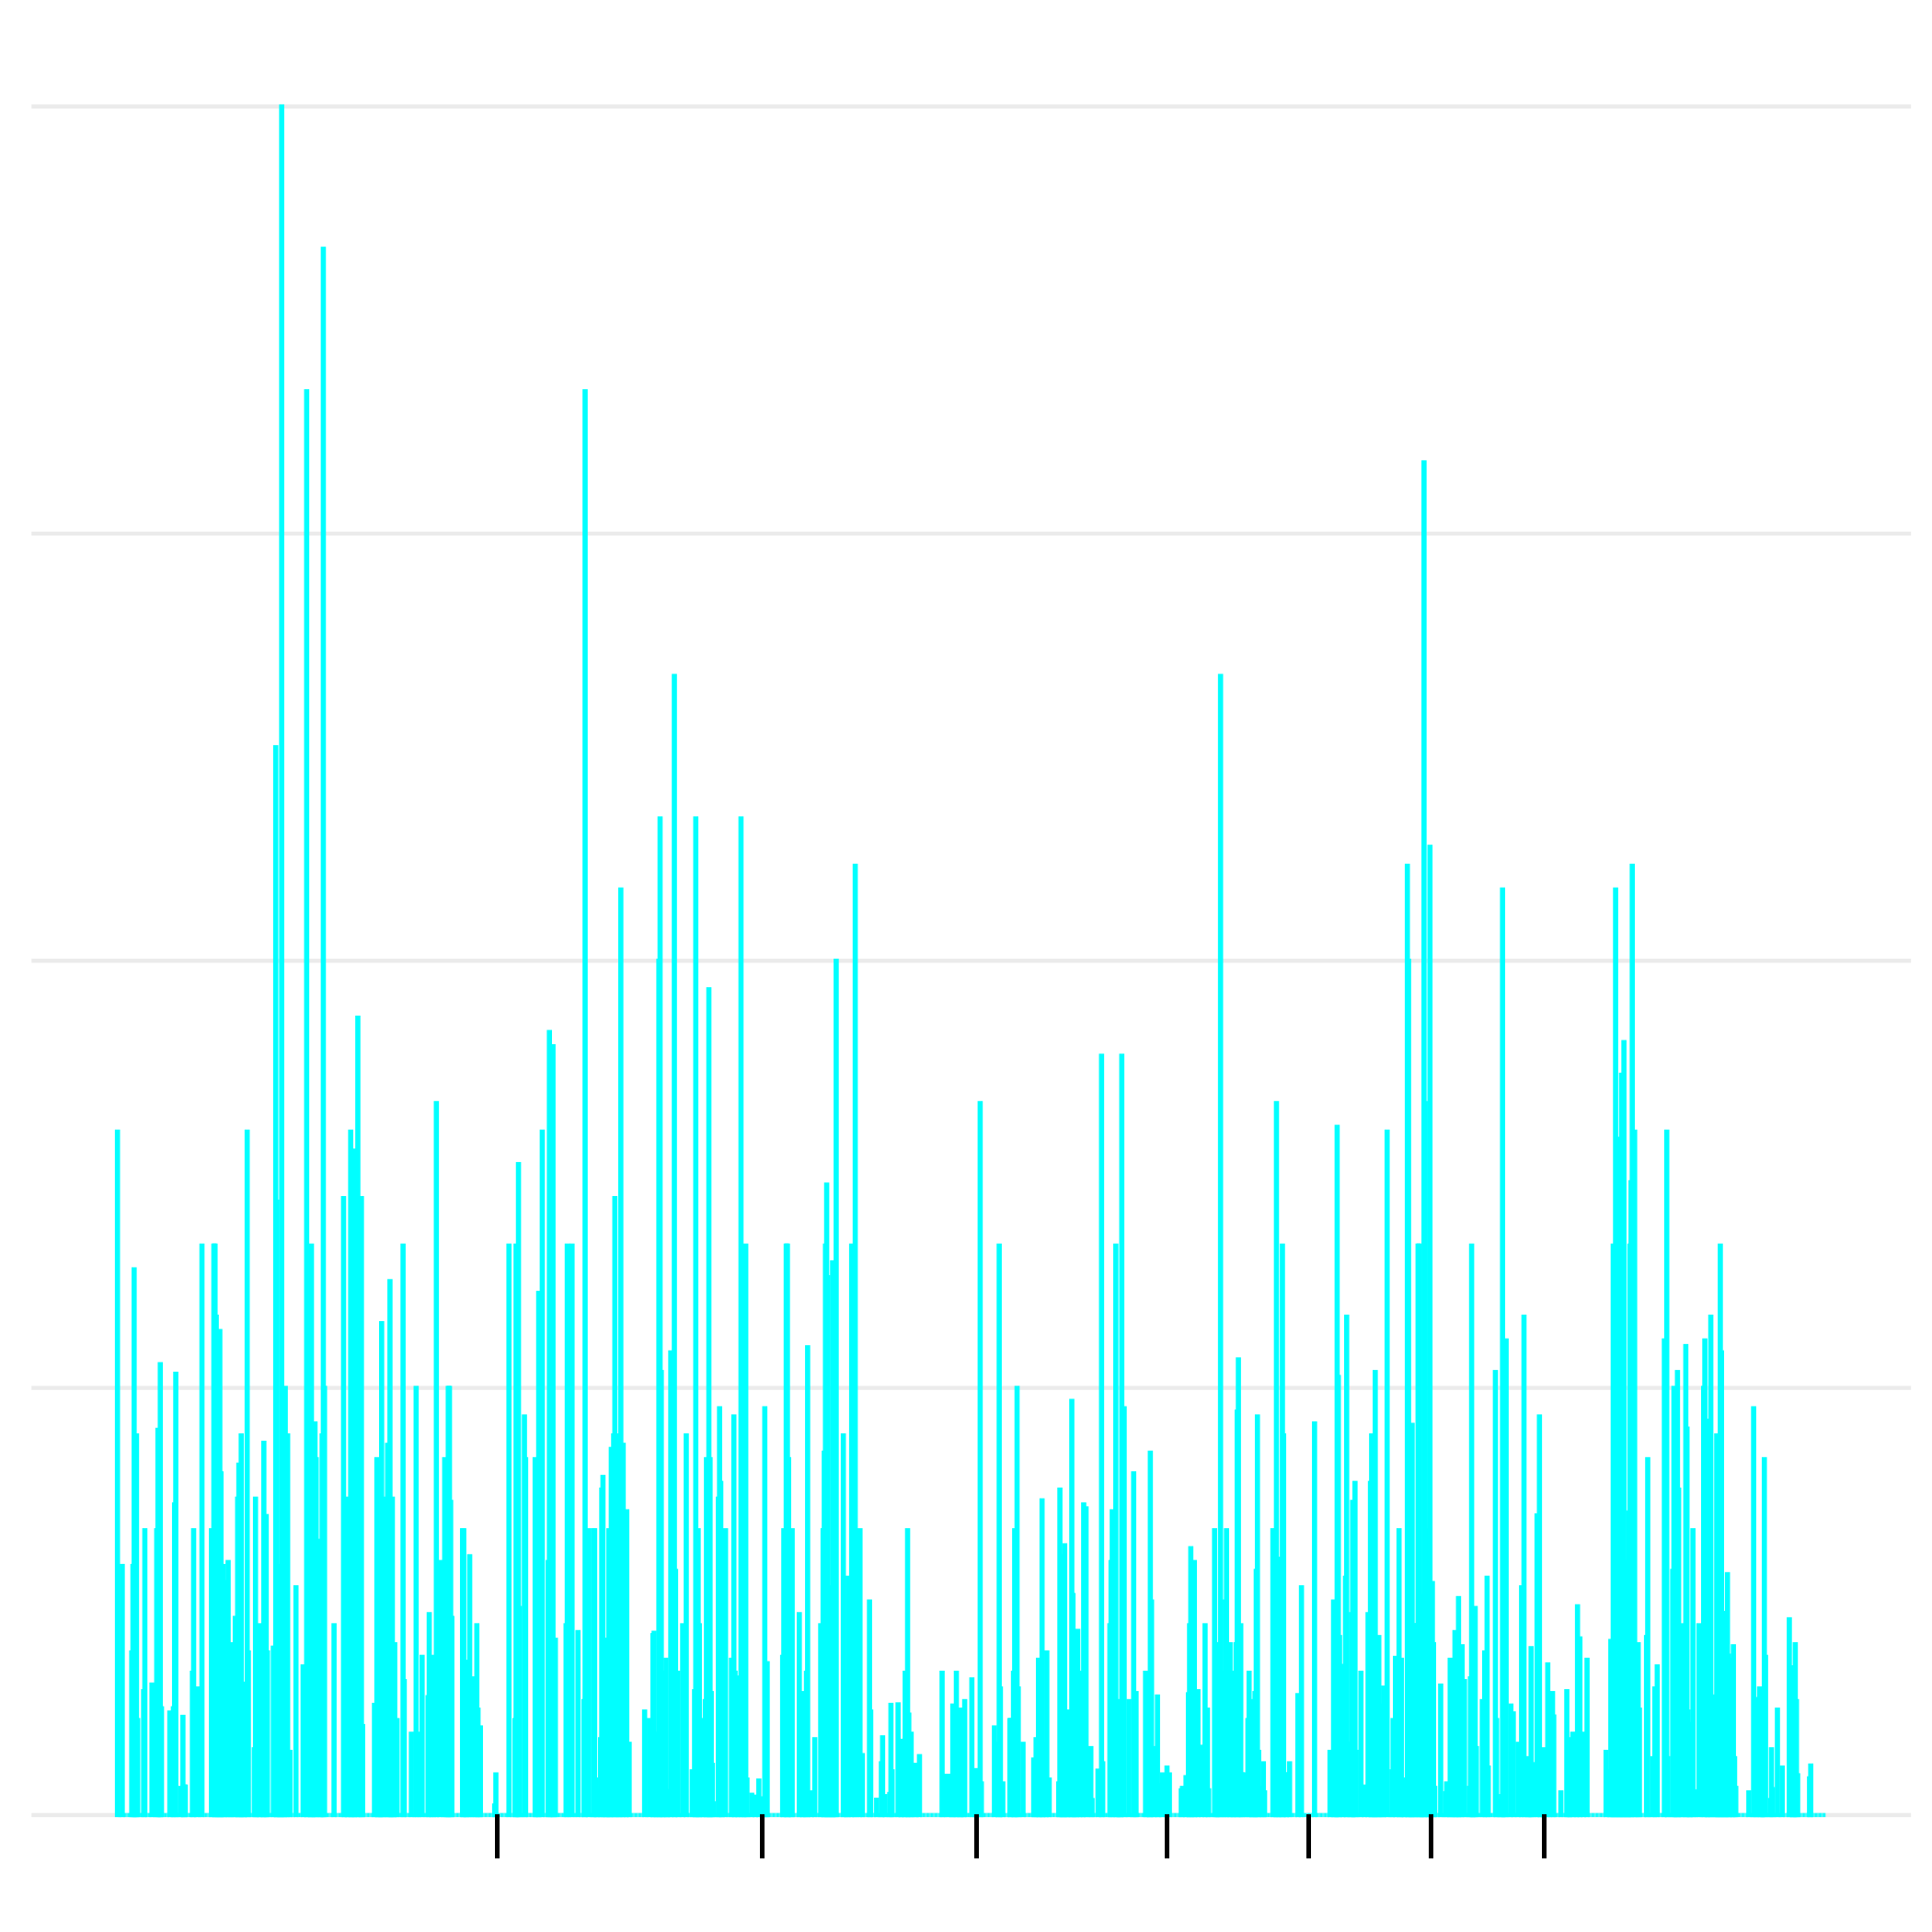

The file beside this chart, header and first rows:
chr, chr.pos, univ.pos, a, b, h, s, missing, recoms, recom.by.col, recom.by.mkr
Ca21chr1_C_albicans_SC5314, 0, 0, 17, 0, 13, 0, 0, 12, 2.4, 0.4
Ca21chr1_C_albicans_SC5314, 10000, 10000, 0, 0, 132, 0, 0, 0, 0.0, 0.0
Ca21chr1_C_albicans_SC5314, 20000, 20000, 0, 0, 108, 0, 0, 0, 0.0, 0.0
Ca21chr1_C_albicans_SC5314, 30000, 30000, 0, 0, 144, 0, 0, 0, 0.0, 0.0
Ca21chr1_C_albicans_SC5314, 40000, 40000, 1, 23, 120, 0, 0, 21, 0.875, 0.1458
Ca21chr1_C_albicans_SC5314, 50000, 50000, 0, 0, 114, 0, 0, 0, 0.0, 0.0
Ca21chr1_C_albicans_SC5314, 60000, 60000, 0, 0, 66, 0, 0, 0, 0.0, 0.0
Ca21chr1_C_albicans_SC5314, 70000, 70000, 0, 0, 42, 0, 0, 0, 0.0, 0.0
Ca21chr1_C_albicans_SC5314, 80000, 80000, 0, 0, 90, 0, 0, 0, 0.0, 0.0
Ca21chr1_C_albicans_SC5314, 90000, 90000, 0, 0, 66, 0, 0, 0, 0.0, 0.0
Ca21chr1_C_albicans_SC5314, 100000, 100000, 0, 0, 72, 0, 0, 0, 0.0, 0.0
Ca21chr1_C_albicans_SC5314, 110000, 110000, 0, 0, 78, 0, 0, 0, 0.0, 0.0
Ca21chr1_C_albicans_SC5314, 120000, 120000, 3, 1, 80, 0, 0, 8, 0.5714, 0.0952
Ca21chr1_C_albicans_SC5314, 130000, 130000, 1, 0, 47, 0, 0, 7, 0.875, 0.1458
Ca21chr1_C_albicans_SC5314, 140000, 140000, 12, 9, 51, 0, 0, 23, 1.917, 0.3194
Ca21chr1_C_albicans_SC5314, 150000, 150000, 11, 2, 125, 0, 0, 25, 1.087, 0.1812
Ca21chr1_C_albicans_SC5314, 160000, 160000, 9, 1, 62, 0, 0, 16, 1.333, 0.2222
Ca21chr1_C_albicans_SC5314, 170000, 170000, 1, 0, 17, 0, 0, 1, 0.3333, 0.0556
Ca21chr1_C_albicans_SC5314, 180000, 180000, 0, 0, 84, 0, 0, 0, 0.0, 0.0
Ca21chr1_C_albicans_SC5314, 190000, 190000, 0, 0, 102, 0, 0, 0, 0.0, 0.0
Ca21chr1_C_albicans_SC5314, 200000, 200000, 0, 0, 24, 0, 0, 0, 0.0, 0.0
Ca21chr1_C_albicans_SC5314, 210000, 210000, 0, 0, 126, 0, 0, 0, 0.0, 0.0
Ca21chr1_C_albicans_SC5314, 220000, 220000, 4, 1, 133, 0, 0, 10, 0.4348, 0.0725
Ca21chr1_C_albicans_SC5314, 230000, 230000, 10, 0, 98, 0, 0, 18, 1.0, 0.1667
Ca21chr1_C_albicans_SC5314, 240000, 240000, 0, 0, 276, 0, 0, 0, 0.0, 0.0
Ca21chr1_C_albicans_SC5314, 250000, 250000, 0, 0, 54, 0, 0, 0, 0.0, 0.0
Ca21chr1_C_albicans_SC5314, 260000, 260000, 0, 0, 96, 0, 0, 0, 0.0, 0.0
Ca21chr1_C_albicans_SC5314, 270000, 270000, 0, 0, 180, 0, 0, 0, 0.0, 0.0
Ca21chr1_C_albicans_SC5314, 280000, 280000, 0, 0, 126, 0, 0, 0, 0.0, 0.0
Ca21chr1_C_albicans_SC5314, 290000, 290000, 6, 1, 137, 0, 0, 11, 0.4583, 0.0764
Ca21chr1_C_albicans_SC5314, 300000, 300000, 0, 0, 66, 0, 0, 0, 0.0, 0.0
Ca21chr1_C_albicans_SC5314, 310000, 310000, 0, 0, 30, 0, 0, 0, 0.0, 0.0
Ca21chr1_C_albicans_SC5314, 320000, 320000, 0, 0, 60, 0, 0, 0, 0.0, 0.0
Ca21chr1_C_albicans_SC5314, 330000, 330000, 1, 34, 61, 0, 0, 16, 1.0, 0.1667
Ca21chr1_C_albicans_SC5314, 340000, 340000, 0, 25, 77, 0, 0, 23, 1.353, 0.2255
Ca21chr1_C_albicans_SC5314, 350000, 350000, 4, 55, 85, 0, 0, 31, 1.292, 0.2153
Ca21chr1_C_albicans_SC5314, 360000, 360000, 1, 22, 49, 0, 0, 19, 1.583, 0.2639
Ca21chr1_C_albicans_SC5314, 370000, 370000, 8, 0, 88, 0, 0, 6, 0.375, 0.0625
Ca21chr1_C_albicans_SC5314, 380000, 380000, 0, 0, 60, 0, 0, 0, 0.0, 0.0
Ca21chr1_C_albicans_SC5314, 390000, 390000, 0, 0, 30, 0, 0, 0, 0.0, 0.0
Ca21chr1_C_albicans_SC5314, 400000, 400000, 0, 0, 120, 0, 0, 0, 0.0, 0.0
Ca21chr1_C_albicans_SC5314, 410000, 410000, 0, 0, 12, 0, 0, 0, 0.0, 0.0
Ca21chr1_C_albicans_SC5314, 420000, 420000, 0, 0, 78, 0, 0, 0, 0.0, 0.0
Ca21chr1_C_albicans_SC5314, 430000, 430000, 0, 0, 18, 0, 0, 0, 0.0, 0.0
Ca21chr1_C_albicans_SC5314, 440000, 440000, 6, 1, 143, 0, 0, 9, 0.36, 0.06
Ca21chr1_C_albicans_SC5314, 450000, 450000, 0, 0, 90, 0, 0, 0, 0.0, 0.0
Ca21chr1_C_albicans_SC5314, 460000, 460000, 0, 0, 60, 0, 0, 0, 0.0, 0.0
Ca21chr1_C_albicans_SC5314, 470000, 470000, 1, 2, 93, 0, 0, 6, 0.375, 0.0625
Ca21chr1_C_albicans_SC5314, 480000, 480000, 7, 1, 58, 0, 0, 12, 1.091, 0.1818
Ca21chr1_C_albicans_SC5314, 490000, 490000, 16, 4, 100, 0, 0, 31, 1.55, 0.2583
Ca21chr1_C_albicans_SC5314, 500000, 500000, 0, 0, 18, 0, 0, 0, 0.0, 0.0
Ca21chr1_C_albicans_SC5314, 510000, 510000, 0, 0, 18, 0, 0, 0, 0.0, 0.0
Ca21chr1_C_albicans_SC5314, 520000, 520000, 0, 0, 72, 0, 0, 0, 0.0, 0.0
Ca21chr1_C_albicans_SC5314, 530000, 530000, 1, 0, 125, 0, 0, 2, 0.0952, 0.0159
Ca21chr1_C_albicans_SC5314, 540000, 540000, 0, 0, 120, 0, 0, 0, 0.0, 0.0
Ca21chr1_C_albicans_SC5314, 550000, 550000, 7, 2, 165, 0, 0, 10, 0.3448, 0.0575
Ca21chr1_C_albicans_SC5314, 560000, 560000, 1, 0, 119, 0, 0, 2, 0.1, 0.0167
Ca21chr1_C_albicans_SC5314, 570000, 570000, 1, 0, 119, 0, 0, 2, 0.1, 0.0167
Ca21chr1_C_albicans_SC5314, 580000, 580000, 0, 0, 18, 0, 0, 0, 0.0, 0.0
Ca21chr1_C_albicans_SC5314, 590000, 590000, 0, 0, 24, 0, 0, 0, 0.0, 0.0
... 1,376 more rows
